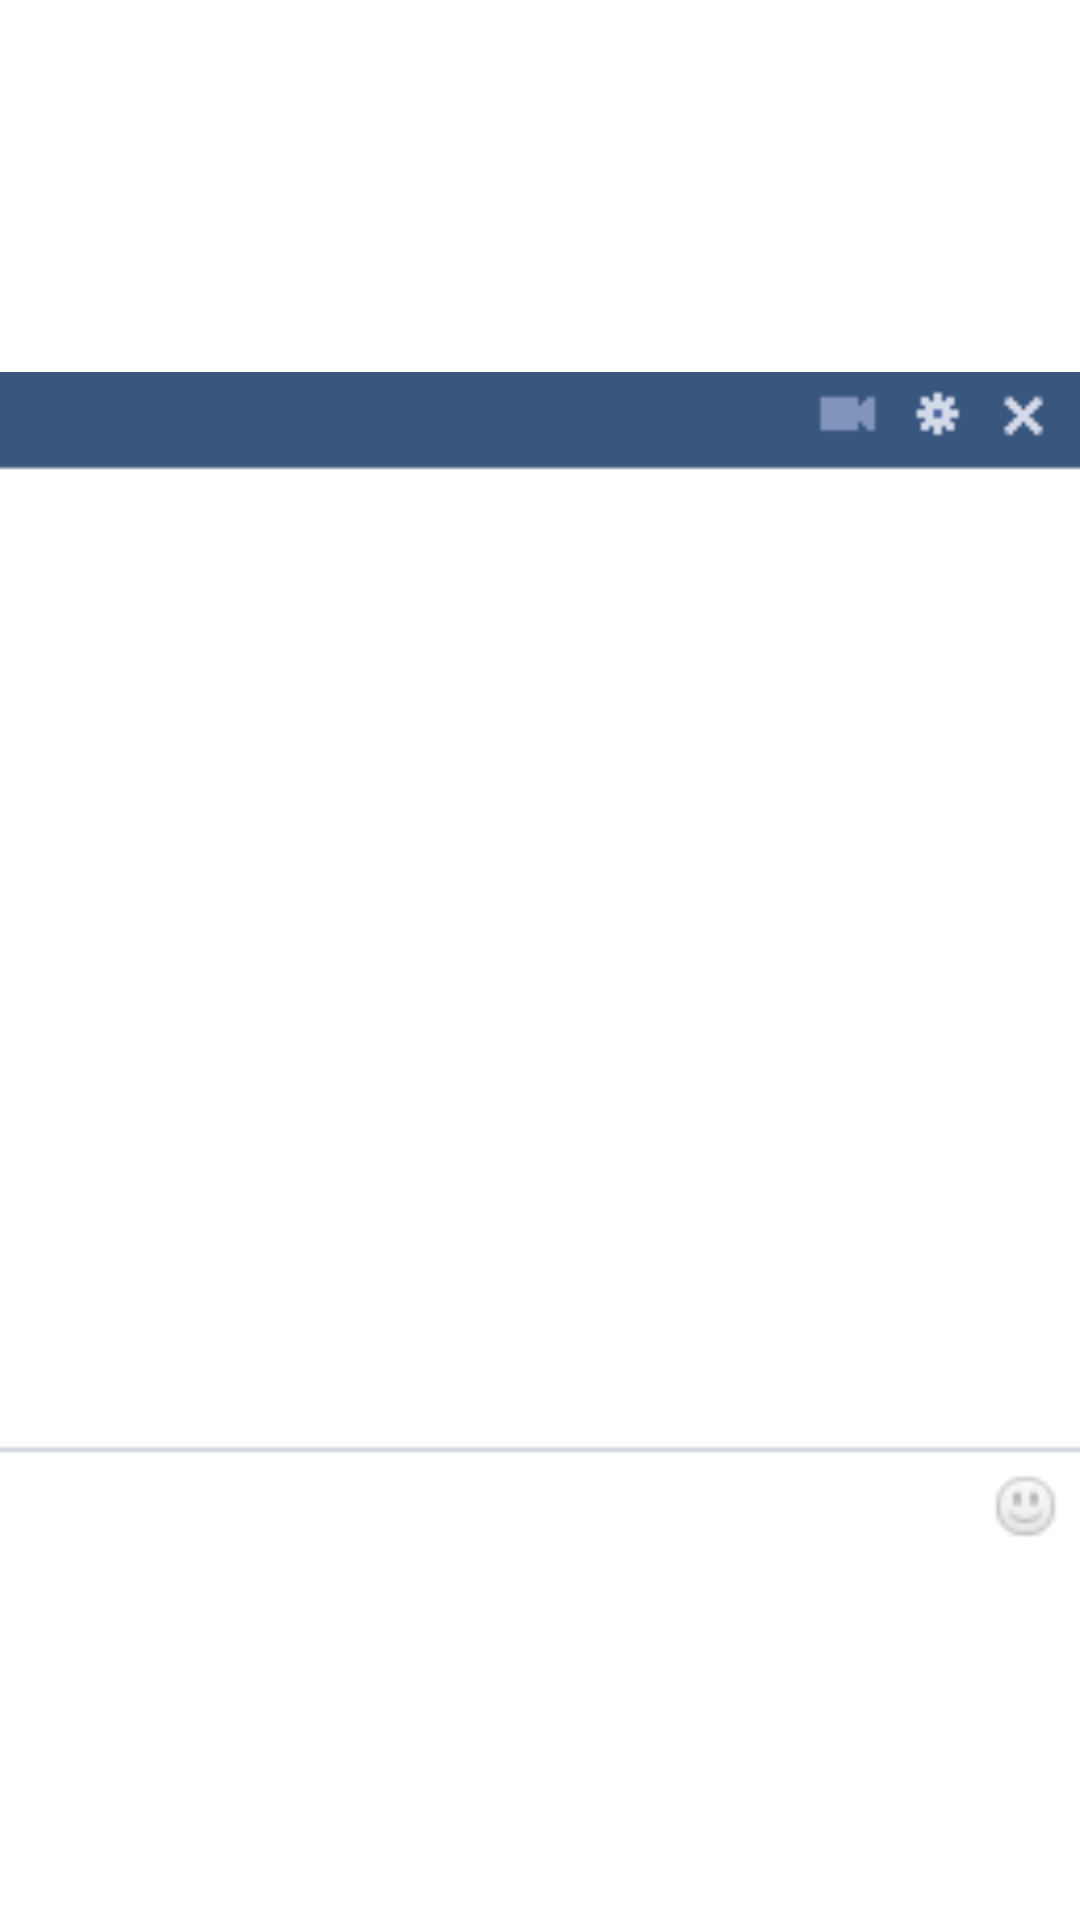

Layout XML and referenced resources for this Android screen:
<!-- AndroidManifest.xml: application theme Theme.ControlVet -->
<!-- res/layout/activity_chat.xml -->
<?xml version="1.0" encoding="utf-8"?>
<LinearLayout xmlns:android="http://schemas.android.com/apk/res/android"
    xmlns:app="http://schemas.android.com/apk/res-auto"
    xmlns:tools="http://schemas.android.com/tools"
    android:layout_width="match_parent"
    android:layout_height="match_parent"
    android:orientation="vertical"
    tools:context="com.controlvet.notific.chat">

    <ImageView
        android:id="@+id/imageView6"
        android:layout_width="match_parent"
        android:layout_height="match_parent"
        app:srcCompat="@drawable/chat" />
</LinearLayout>
<!-- resources referenced by this layout -->
<resources>
  <!-- drawable chat: png bitmap (drawable, 3095 bytes) -->
  <style name="Theme.ControlVet" parent="Theme.MaterialComponents.DayNight.DarkActionBar">
          
          <item name="colorPrimary">@color/purple_500</item>
          <item name="colorPrimaryVariant">@color/purple_700</item>
          <item name="colorOnPrimary">@color/white</item>
          
          <item name="colorSecondary">@color/teal_200</item>
          <item name="colorSecondaryVariant">@color/teal_700</item>
          <item name="colorOnSecondary">@color/black</item>
          
          <item name="android:statusBarColor" tools:targetApi="l">?attr/colorPrimaryVariant</item>
          
      </style>
  <color name="purple_500">#1565c0</color>
  <color name="purple_700">#0d47a1</color>
  <color name="white">#FFFFFF</color>
  <color name="teal_200">#FF03DAC5</color>
  <color name="teal_700">#FF018786</color>
  <color name="black">#FF000000</color>
</resources>
